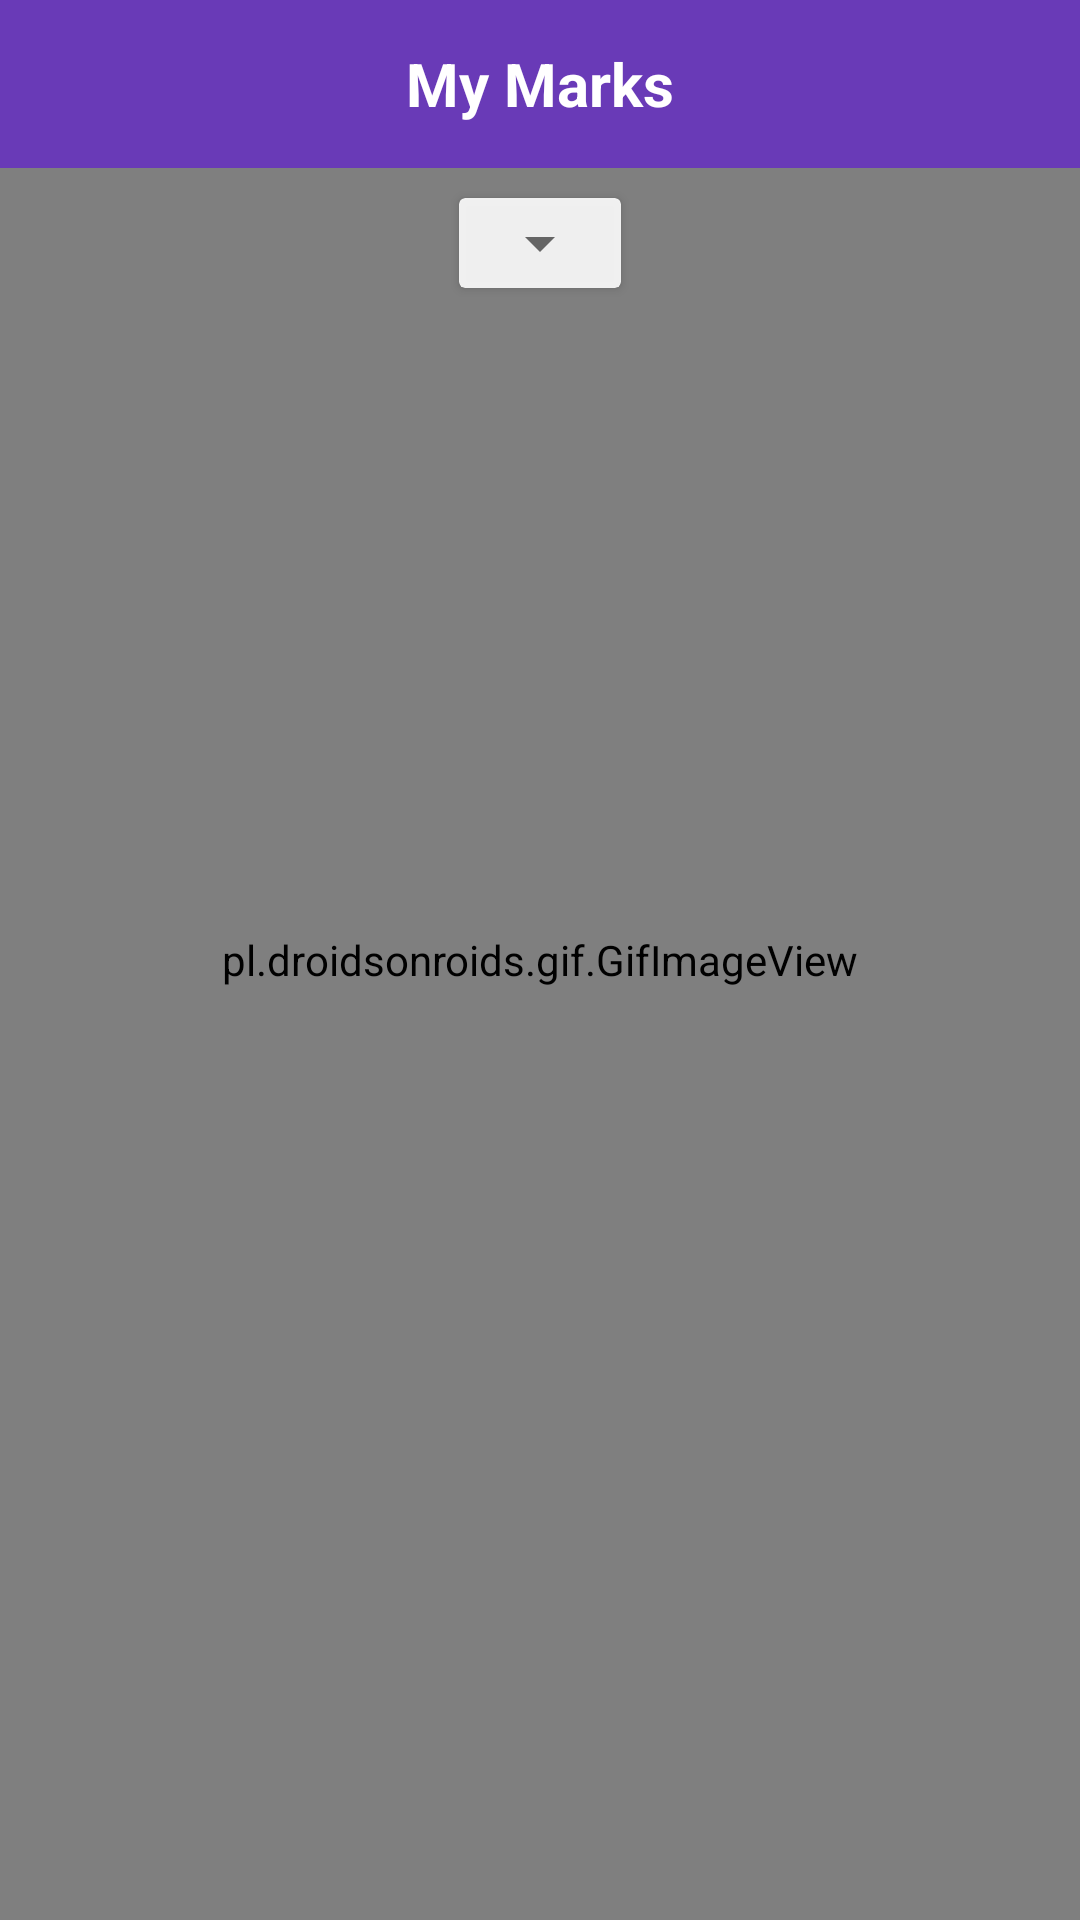

Android layout source for this screen:
<!-- AndroidManifest.xml: application theme MyTranslucentTheme -->
<!-- res/layout/activity_manager_show_other_groups.xml -->
<?xml version="1.0" encoding="utf-8"?>
<RelativeLayout xmlns:android="http://schemas.android.com/apk/res/android"
    xmlns:app="http://schemas.android.com/apk/res-auto"
    xmlns:tools="http://schemas.android.com/tools"
    android:layout_width="match_parent"
    android:layout_height="match_parent"
    tools:context=".ManagerShowOtherGroups">
    <pl.droidsonroids.gif.GifImageView
        android:id="@+id/bgOtherGroups"
        android:layout_width="match_parent"
        android:layout_height="match_parent"
        android:background="@drawable/bgday" />
        <LinearLayout
            android:layout_width="match_parent"
            android:layout_height="match_parent"
            android:orientation="vertical">
            <include
                android:id="@+id/toolbar"
                layout="@layout/toolbar" />
            <android.support.v7.widget.CardView
                android:layout_width="wrap_content"
                android:layout_height="wrap_content"
                android:layout_gravity="center_horizontal"
                android:layout_marginHorizontal="10dp"
                android:alpha="0.9"
                android:layout_marginTop="10dp"
                app:cardCornerRadius="2dp">
                <LinearLayout
                    android:layout_width="match_parent"
                    android:layout_height="wrap_content"
                    android:padding="3dp"
                    android:orientation="vertical">
                    <Spinner
                        android:id="@+id/spinnerGroups"
                        android:layout_width="match_parent"
                        android:layout_height="wrap_content"
                        android:layout_gravity="center"
                        android:spinnerMode="dialog"/>
                </LinearLayout>
            </android.support.v7.widget.CardView>
            <ListView
                android:id="@+id/listViewMarks"
                android:layout_width="match_parent"
                android:layout_height="0dp"
                android:layout_weight="0.98"
                android:divider="@null" />
        </LinearLayout>
</RelativeLayout>
<!-- res/layout/toolbar.xml (included above) -->
<?xml version="1.0" encoding="utf-8"?>
<android.support.v7.widget.Toolbar
    android:background="@color/colorPrimary"
    android:layout_width="match_parent"
    android:layout_height="wrap_content"
    xmlns:android="http://schemas.android.com/apk/res/android">
    <LinearLayout
        android:layout_width="wrap_content"
        android:layout_height="wrap_content"
        android:layout_gravity="center_vertical|center_horizontal"
        android:orientation="horizontal">
        <TextView
            android:id="@+id/toolbarTxt"
            android:layout_width="wrap_content"
            android:layout_height="wrap_content"
            android:text="My Marks"
            android:textSize="20sp"
            android:textStyle="bold"
            android:textColor="#ffffff"/>
    </LinearLayout>
</android.support.v7.widget.Toolbar>
<!-- resources referenced by this layout -->
<resources>
  <color name="colorPrimary">#693ab7</color>
  <style name="MyTranslucentTheme" parent="Theme.AppCompat.Light">
          <item name="colorPrimaryDark">@color/colorPrimary</item>
          <item name="colorPrimary">@color/colorBackground</item>
          <item name="android:windowBackground">@drawable/splash_background</item>
      </style>
  <color name="colorBackground">#3f2178</color>
  <!-- drawable splash_background (drawable) -->
  <?xml version="1.0" encoding="utf-8"?>
      <layer-list xmlns:android="http://schemas.android.com/apk/res/android">
  
      <item android:drawable="@color/colorPrimary1" />
  
      <item>
          <bitmap
              android:gravity="center"
              android:src="@drawable/logo12" />
      </item>
  
  </layer-list>
  <color name="colorPrimary1">#673AB7</color>
  <!-- drawable logo12: png bitmap (drawable, 4685 bytes) -->
</resources>
